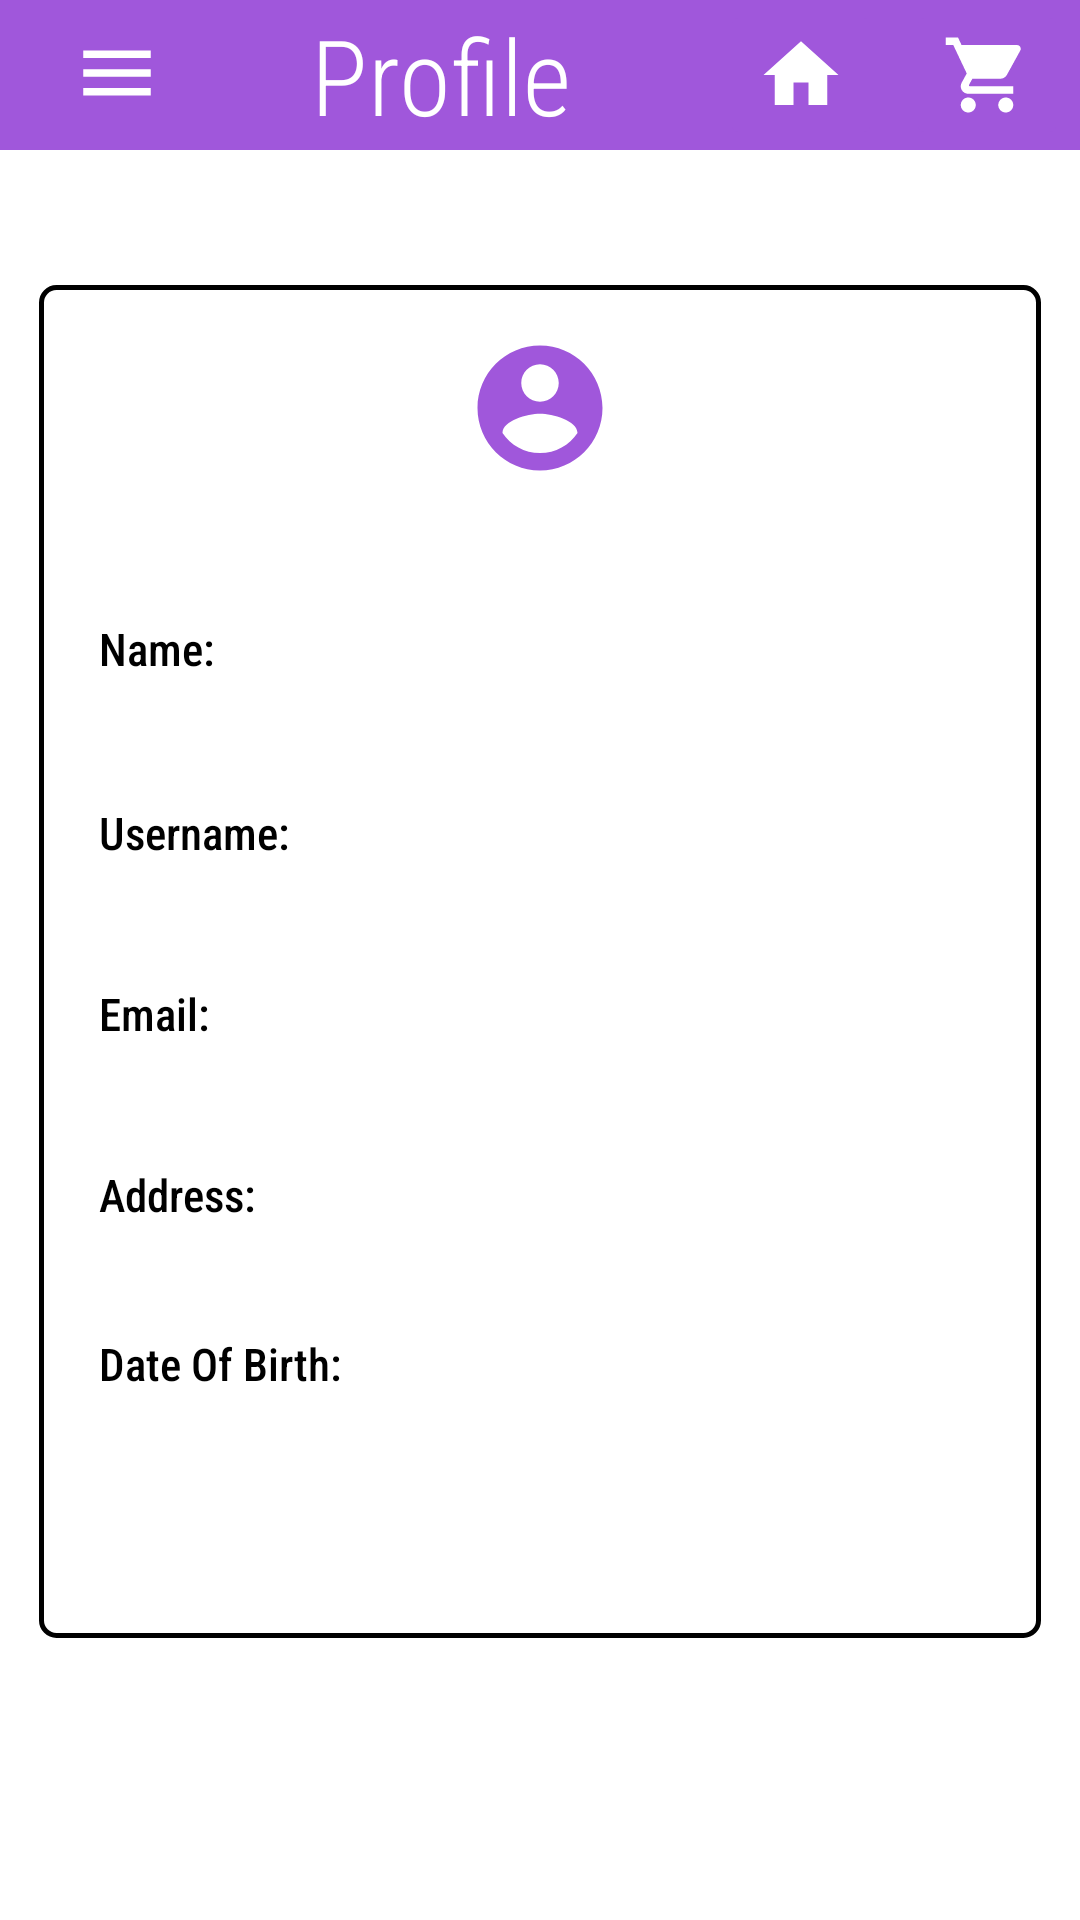

Here is an Android app screen rendered from its layout file. Give the layout XML and the strings, colors and styles it references.
<!-- AndroidManifest.xml: application theme Theme.OtakuParadise -->
<!-- res/layout/activity_profile.xml -->
<?xml version="1.0" encoding="utf-8"?>
<androidx.constraintlayout.widget.ConstraintLayout xmlns:android="http://schemas.android.com/apk/res/android"
    xmlns:app="http://schemas.android.com/apk/res-auto"
    xmlns:tools="http://schemas.android.com/tools"
    android:layout_width="match_parent"
    android:layout_height="match_parent"
    android:background="@color/white"
    tools:context=".Profile">

    <androidx.constraintlayout.widget.ConstraintLayout
        android:id="@+id/constraintLayout2"
        android:layout_width="match_parent"
        android:layout_height="wrap_content"
        android:layout_marginBottom="45dp"
        android:background="@color/profile"
        app:layout_constraintBottom_toTopOf="@+id/constraintLayout4"
        app:layout_constraintEnd_toEndOf="parent"
        app:layout_constraintHorizontal_bias="0.5"
        app:layout_constraintStart_toStartOf="parent"
        app:layout_constraintTop_toTopOf="parent">

        <Spinner
            android:id="@+id/menuButton"
            android:layout_width="30dp"
            android:layout_height="30dp"
            android:layout_marginStart="24dp"
            android:background="@drawable/white_menu_icon"
            android:contentDescription="@string/menuIcon"
            app:layout_constraintBottom_toBottomOf="parent"
            app:layout_constraintStart_toStartOf="parent"
            app:layout_constraintTop_toTopOf="parent"
            app:layout_constraintVertical_bias="0.473"
            app:srcCompat="@drawable/white_menu_icon" />

        <TextView
            android:id="@+id/title"
            android:layout_width="wrap_content"
            android:layout_height="wrap_content"
            android:fontFamily="sans-serif-condensed-light"
            android:text="@string/profileTitle"
            android:textColor="@color/white"
            android:textSize="@dimen/title"
            app:layout_constraintBottom_toBottomOf="parent"
            app:layout_constraintEnd_toStartOf="@+id/homeButton"
            app:layout_constraintHorizontal_bias="0.5"
            app:layout_constraintStart_toEndOf="@+id/menuButton"
            app:layout_constraintTop_toTopOf="parent" />

        <ImageButton
            android:id="@+id/homeButton"
            android:layout_width="wrap_content"
            android:layout_height="wrap_content"
            android:layout_marginEnd="8dp"
            android:backgroundTint="@color/profile"
            android:contentDescription="@string/homeIcon"
            app:layout_constraintEnd_toStartOf="@+id/cartButton"
            app:layout_constraintTop_toTopOf="parent"
            app:srcCompat="@drawable/white_home_icon" />

        <ImageButton
            android:id="@+id/cartButton"
            android:layout_width="wrap_content"
            android:layout_height="wrap_content"
            android:layout_marginEnd="4dp"
            android:backgroundTint="@color/profile"
            android:contentDescription="@string/cartIcon"
            app:layout_constraintEnd_toEndOf="parent"
            app:layout_constraintTop_toTopOf="parent"
            app:srcCompat="@drawable/white_shopping_cart_icon" />
    </androidx.constraintlayout.widget.ConstraintLayout>

    <androidx.constraintlayout.widget.ConstraintLayout
        android:id="@+id/constraintLayout4"
        android:layout_width="334dp"
        android:layout_height="0dp"
        android:layout_marginBottom="94dp"
        android:background="@drawable/border"
        app:layout_constraintBottom_toBottomOf="parent"
        app:layout_constraintEnd_toEndOf="parent"
        app:layout_constraintHorizontal_bias="0.5"
        app:layout_constraintStart_toStartOf="parent"
        app:layout_constraintTop_toBottomOf="@+id/constraintLayout2">

        <ImageView
            android:id="@+id/imageView"
            android:layout_width="wrap_content"
            android:layout_height="wrap_content"
            android:layout_marginTop="16dp"
            android:contentDescription="@string/profileScreenIcon"
            app:layout_constraintEnd_toEndOf="parent"
            app:layout_constraintStart_toStartOf="parent"
            app:layout_constraintTop_toTopOf="parent"
            app:srcCompat="@drawable/purple_profile_icon" />

        <TextView
            android:id="@+id/name"
            android:layout_width="wrap_content"
            android:layout_height="wrap_content"
            android:layout_marginStart="20dp"
            android:fontFamily="sans-serif-condensed-medium"
            android:text="@string/name"
            android:textColor="@color/black"
            android:textSize="@dimen/text"
            app:layout_constraintBottom_toBottomOf="@+id/nameOutput"
            app:layout_constraintStart_toStartOf="parent"
            app:layout_constraintTop_toTopOf="@+id/nameOutput" />

        <TextView
            android:id="@+id/nameOutput"
            android:layout_width="wrap_content"
            android:layout_height="wrap_content"
            android:layout_marginTop="45dp"
            android:fontFamily="sans-serif-condensed-medium"
            android:text=""
            android:textColor="@color/black"
            android:textSize="@dimen/text"
            app:layout_constraintEnd_toEndOf="parent"
            app:layout_constraintHorizontal_bias="0.5"
            app:layout_constraintStart_toStartOf="parent"
            app:layout_constraintTop_toBottomOf="@+id/imageView" />

        <TextView
            android:id="@+id/username"
            android:layout_width="wrap_content"
            android:layout_height="wrap_content"
            android:layout_marginStart="20dp"
            android:layout_marginTop="41dp"
            android:fontFamily="sans-serif-condensed-medium"
            android:text="@string/username"
            android:textColor="@color/black"
            android:textSize="@dimen/text"
            app:layout_constraintStart_toStartOf="parent"
            app:layout_constraintTop_toBottomOf="@+id/name" />

        <TextView
            android:id="@+id/usernameOutput"
            android:layout_width="wrap_content"
            android:layout_height="wrap_content"
            android:layout_marginTop="42dp"
            android:fontFamily="sans-serif-condensed-medium"
            android:text=""
            android:textColor="@color/black"
            android:textSize="@dimen/text"
            app:layout_constraintEnd_toEndOf="parent"
            app:layout_constraintHorizontal_bias="0.5"
            app:layout_constraintStart_toStartOf="parent"
            app:layout_constraintTop_toBottomOf="@+id/nameOutput" />

        <TextView
            android:id="@+id/email"
            android:layout_width="wrap_content"
            android:layout_height="wrap_content"
            android:layout_marginStart="20dp"
            android:layout_marginTop="40dp"
            android:fontFamily="sans-serif-condensed-medium"
            android:text="@string/email"
            android:textColor="@color/black"
            android:textSize="@dimen/text"
            app:layout_constraintStart_toStartOf="parent"
            app:layout_constraintTop_toBottomOf="@+id/username" />

        <TextView
            android:id="@+id/emailOutput"
            android:layout_width="wrap_content"
            android:layout_height="wrap_content"
            android:layout_marginTop="33dp"
            android:fontFamily="sans-serif-condensed-medium"
            android:text=""
            android:textColor="@color/black"
            android:textSize="@dimen/text"
            app:layout_constraintEnd_toEndOf="parent"
            app:layout_constraintHorizontal_bias="0.5"
            app:layout_constraintStart_toStartOf="parent"
            app:layout_constraintTop_toBottomOf="@+id/usernameOutput" />

        <TextView
            android:id="@+id/address"
            android:layout_width="wrap_content"
            android:layout_height="wrap_content"
            android:layout_marginStart="20dp"
            android:layout_marginTop="40dp"
            android:fontFamily="sans-serif-condensed-medium"
            android:text="@string/address"
            android:textColor="@color/black"
            android:textSize="@dimen/text"
            app:layout_constraintStart_toStartOf="parent"
            app:layout_constraintTop_toBottomOf="@+id/email" />

        <TextView
            android:id="@+id/addressOutput"
            android:layout_width="wrap_content"
            android:layout_height="wrap_content"
            android:layout_marginTop="41dp"
            android:fontFamily="sans-serif-condensed-medium"
            android:text=""
            android:textColor="@color/black"
            android:textSize="@dimen/text"
            app:layout_constraintEnd_toEndOf="parent"
            app:layout_constraintHorizontal_bias="0.5"
            app:layout_constraintStart_toStartOf="parent"
            app:layout_constraintTop_toBottomOf="@+id/emailOutput" />

        <TextView
            android:id="@+id/dob"
            android:layout_width="wrap_content"
            android:layout_height="wrap_content"
            android:layout_marginStart="20dp"
            android:fontFamily="sans-serif-condensed-medium"
            android:text="@string/dob"
            android:textColor="@color/black"
            android:textSize="@dimen/text"
            app:layout_constraintBaseline_toBaselineOf="@+id/dobOutput"
            app:layout_constraintStart_toStartOf="parent" />

        <TextView
            android:id="@+id/dobOutput"
            android:layout_width="wrap_content"
            android:layout_height="wrap_content"
            android:layout_marginTop="41dp"
            android:fontFamily="sans-serif-condensed-medium"
            android:text=""
            android:textColor="@color/black"
            android:textSize="@dimen/text"
            app:layout_constraintEnd_toEndOf="parent"
            app:layout_constraintHorizontal_bias="0.5"
            app:layout_constraintStart_toStartOf="parent"
            app:layout_constraintTop_toBottomOf="@+id/addressOutput" />
    </androidx.constraintlayout.widget.ConstraintLayout>
</androidx.constraintlayout.widget.ConstraintLayout>
<!-- resources referenced by this layout -->
<resources>
  <color name="black">#FF000000</color>
  <color name="profile">#A057DB</color>
  <color name="white">#FFFFFFFF</color>
  <dimen name="text">15sp</dimen>
  <dimen name="title">35sp</dimen>
  <!-- drawable border (drawable) -->
  <?xml version="1.0" encoding="utf-8"?>
  <shape xmlns:android="http://schemas.android.com/apk/res/android">
      <solid android:color="@android:color/transparent"></solid>
      <stroke android:width="@dimen/borderStrokeWidth"></stroke>
      <corners android:radius="@dimen/cornerRadius"></corners>
  </shape>
  <!-- drawable purple_profile_icon (drawable) -->
  <vector xmlns:android="http://schemas.android.com/apk/res/android"
      android:width="@dimen/screenIcon"
      android:height="@dimen/screenIcon"
      android:viewportWidth="24"
      android:viewportHeight="24"
      android:tint="@color/profile">
    <path
        android:fillColor="@android:color/white"
        android:pathData="M12,2C6.48,2 2,6.48 2,12s4.48,10 10,10 10,-4.48 10,-10S17.52,2 12,2zM12,5c1.66,0 3,1.34 3,3s-1.34,3 -3,3 -3,-1.34 -3,-3 1.34,-3 3,-3zM12,19.2c-2.5,0 -4.71,-1.28 -6,-3.22 0.03,-1.99 4,-3.08 6,-3.08 1.99,0 5.97,1.09 6,3.08 -1.29,1.94 -3.5,3.22 -6,3.22z"/>
  </vector>
  <!-- drawable white_home_icon (drawable) -->
  <vector xmlns:android="http://schemas.android.com/apk/res/android"
      android:width="@dimen/icon"
      android:height="@dimen/icon"
      android:viewportWidth="24"
      android:viewportHeight="24"
      android:tint="@color/white">
    <path
        android:fillColor="@android:color/white"
        android:pathData="M10,20v-6h4v6h5v-8h3L12,3 2,12h3v8z"/>
  </vector>
  <!-- drawable white_menu_icon (drawable) -->
  <vector xmlns:android="http://schemas.android.com/apk/res/android"
      android:width="@dimen/icon"
      android:height="@dimen/icon"
      android:viewportWidth="24"
      android:viewportHeight="24"
      android:tint="@color/white">
    <path
        android:fillColor="@android:color/white"
        android:pathData="M3,18h18v-2L3,16v2zM3,13h18v-2L3,11v2zM3,6v2h18L21,6L3,6z"/>
  </vector>
  <!-- drawable white_shopping_cart_icon (drawable) -->
  <vector xmlns:android="http://schemas.android.com/apk/res/android"
      android:width="@dimen/icon"
      android:height="@dimen/icon"
      android:viewportWidth="24"
      android:viewportHeight="24"
      android:tint="@color/white">
    <path
        android:fillColor="@android:color/white"
        android:pathData="M7,18c-1.1,0 -1.99,0.9 -1.99,2S5.9,22 7,22s2,-0.9 2,-2 -0.9,-2 -2,-2zM1,2v2h2l3.6,7.59 -1.35,2.45c-0.16,0.28 -0.25,0.61 -0.25,0.96 0,1.1 0.9,2 2,2h12v-2L7.42,15c-0.14,0 -0.25,-0.11 -0.25,-0.25l0.03,-0.12 0.9,-1.63h7.45c0.75,0 1.41,-0.41 1.75,-1.03l3.58,-6.49c0.08,-0.14 0.12,-0.31 0.12,-0.48 0,-0.55 -0.45,-1 -1,-1L5.21,4l-0.94,-2L1,2zM17,18c-1.1,0 -1.99,0.9 -1.99,2s0.89,2 1.99,2 2,-0.9 2,-2 -0.9,-2 -2,-2z"/>
  </vector>
  <string name="address">Address:</string>
  <string name="cartIcon">Shopping Cart Button</string>
  <string name="dob">Date Of Birth:</string>
  <string name="email">Email:</string>
  <string name="homeIcon">Home Button</string>
  <string name="menuIcon">Menu Button</string>
  <string name="name">Name:</string>
  <string name="profileScreenIcon">Profile Icon</string>
  <string name="profileTitle">Profile</string>
  <string name="username">Username:</string>
  <style name="Theme.OtakuParadise" parent="Theme.MaterialComponents.DayNight.NoActionBar">
          
  
  
  
  
  
  
  
  
  
          
      </style>
  <dimen name="borderStrokeWidth">1.5dp</dimen>
  <dimen name="cornerRadius">5dp</dimen>
  <dimen name="screenIcon">50dp</dimen>
  <dimen name="icon">30dp</dimen>
</resources>
